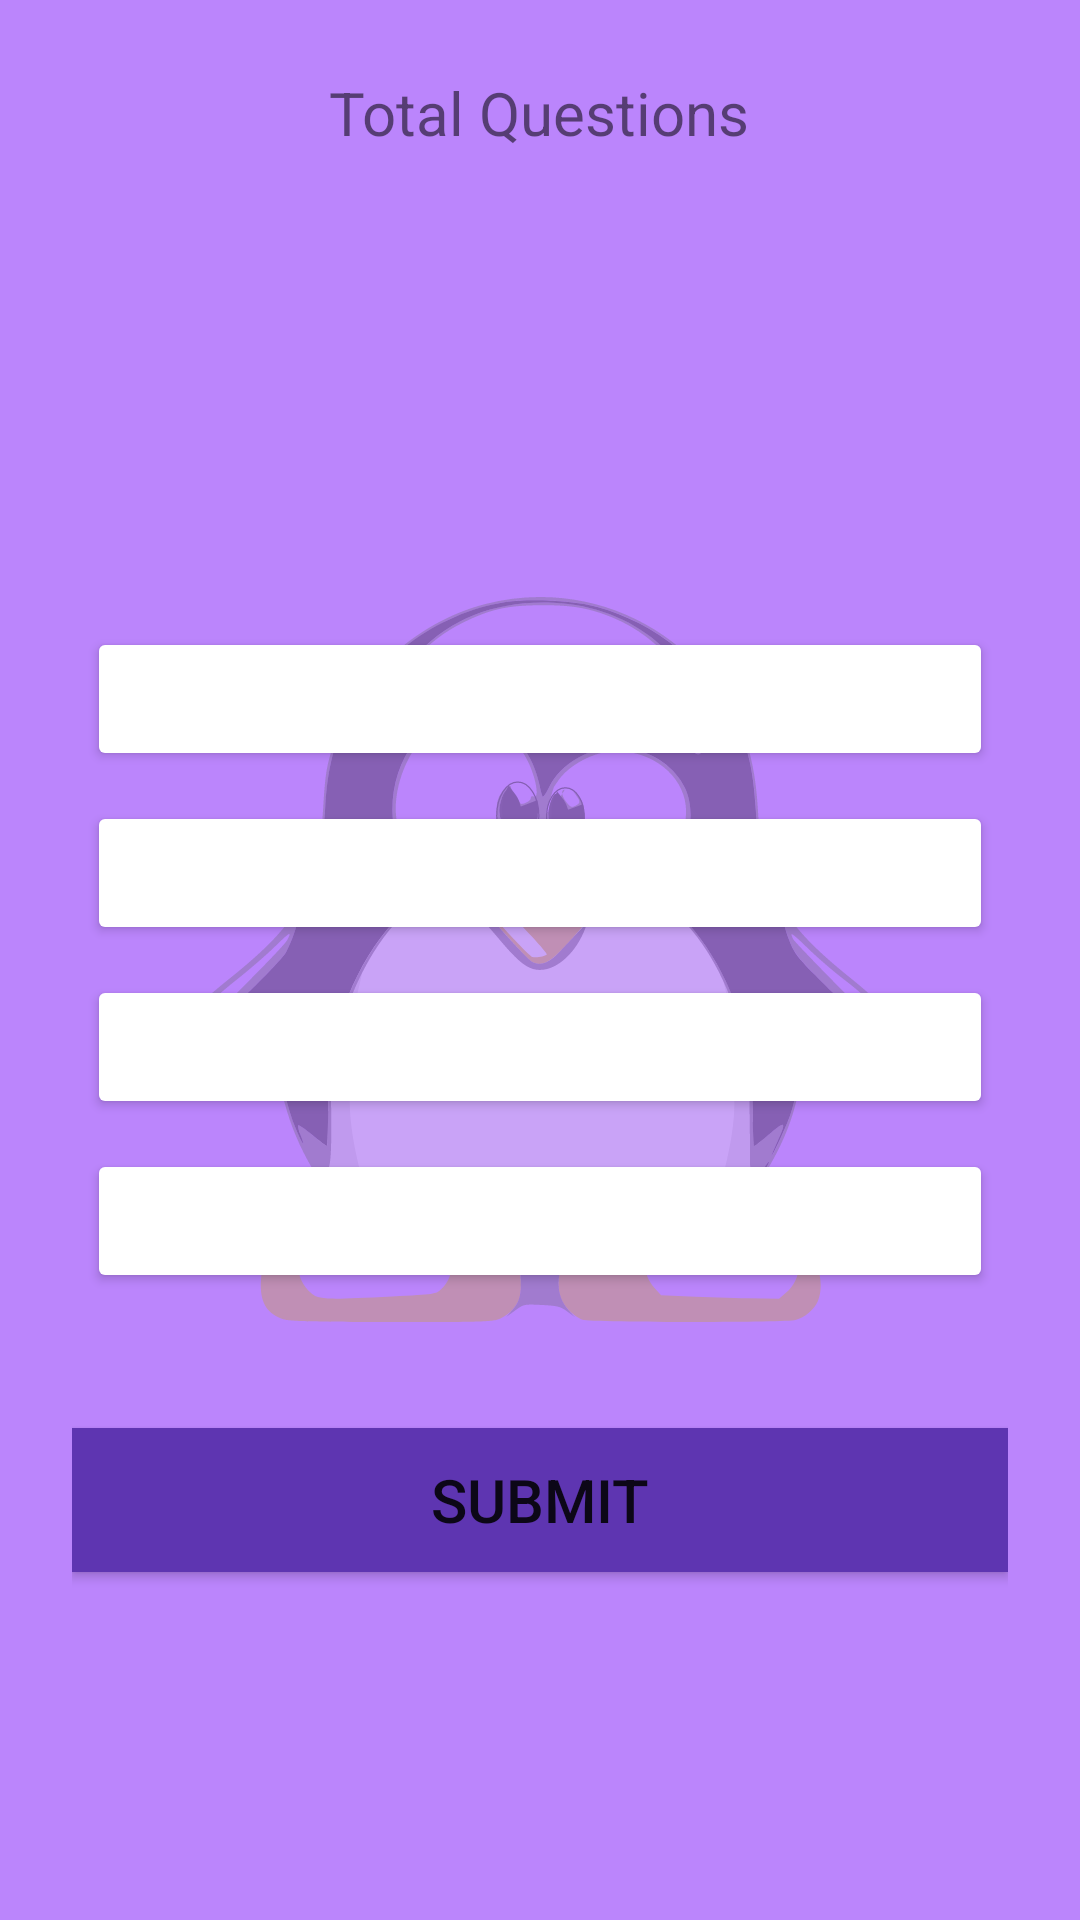

Write the Android layout XML for this screen, with the resource values it uses.
<!-- AndroidManifest.xml: application theme splashScreenTheme -->
<!-- res/layout/quiz_activity.xml -->
<?xml version="1.0" encoding="utf-8"?>
<RelativeLayout xmlns:android="http://schemas.android.com/apk/res/android"
    xmlns:app="http://schemas.android.com/apk/res-auto"
    xmlns:tools="http://schemas.android.com/tools"
    android:layout_width="match_parent"
    android:layout_height="match_parent"
    android:background="#B4BB86FC"
    android:padding="24dp"
    tools:context=".MainActivity">

    <TextView
        android:id="@+id/total_queries"
        android:layout_width="wrap_content"
        android:layout_height="wrap_content"
        android:layout_centerHorizontal="true"
        android:text="@string/total_questions"
        android:textSize="20sp" />

    <TextView
        android:id="@+id/question"
        android:layout_width="366dp"
        android:layout_height="47dp"
        android:layout_above="@id/choices_layout"
        android:layout_below="@+id/total_queries"
        android:layout_marginTop="142dp"
        android:layout_marginBottom="10dp"
        android:text="@string/the_question"
        android:textAlignment="center"
        android:textColor="#5E35B1"
        android:textSize="34sp"
        android:textStyle="bold" />

    <LinearLayout
        android:id="@+id/choices_layout"
        android:layout_width="match_parent"
        android:layout_height="wrap_content"
        android:layout_centerInParent="true"
        android:orientation="vertical">

        <Button
            android:id="@+id/answer_A"
            android:layout_width="match_parent"
            android:layout_height="wrap_content"
            android:layout_margin="5dp"
            android:backgroundTint="@color/white"
            android:text="@string/answer_A"
            android:textColor="@color/black" />

        <Button
            android:id="@+id/answer_B"
            android:layout_width="match_parent"
            android:layout_height="wrap_content"
            android:layout_margin="5dp"
            android:backgroundTint="@color/white"
            android:text="@string/answer_B"
            android:textColor="@color/black" />

        <Button
            android:id="@+id/answer_C"
            android:layout_width="match_parent"
            android:layout_height="wrap_content"
            android:layout_margin="5dp"
            android:backgroundTint="@color/white"
            android:text="@string/answer_C"
            android:textColor="@color/black" />

        <Button
            android:id="@+id/answer_D"
            android:layout_width="match_parent"
            android:layout_height="wrap_content"
            android:layout_margin="5dp"
            android:backgroundTint="@color/white"
            android:text="@string/answer_D"
            android:textColor="@color/black" />

    </LinearLayout>

    <Button
        android:id="@+id/submit_btn"
        android:layout_width="match_parent"
        android:layout_height="wrap_content"
        android:layout_below="@id/choices_layout"
        android:layout_marginTop="40dp"
        android:background="#5E35B1"
        android:text="@string/submit"
        android:textAlignment="center"
        android:textSize="20sp" />

</RelativeLayout>
<!-- resources referenced by this layout -->
<resources>
  <string name="answer_A" />
  <string name="answer_B" />
  <string name="answer_C" />
  <string name="answer_D" />
  <string name="submit">Submit</string>
  <string name="the_question">The Question</string>
  <string name="total_questions">Total Questions</string>
  <style name="splashScreenTheme" parent="Theme.MaterialComponents.Light.NoActionBar">
          <item name="android:windowBackground">@drawable/splash_image</item>
          <item name="android:statusBarColor">@color/purple_200</item>
      </style>
  <!-- drawable splash_image (drawable) -->
  <?xml version="1.0" encoding="utf-8"?>
  <layer-list xmlns:android="http://schemas.android.com/apk/res/android">
  
      <item android:drawable="@color/purple_200" />
  
      <item
          android:drawable="@drawable/tux_g2_svg"
          android:gravity="center" />
  
  </layer-list>
  <!-- drawable tux_g2_svg: vector/xml drawable (drawable, 27275 chars, omitted) -->
  <!-- not gathered from this repository: default colours our renderer supplied (Android Studio template values) -->
  <color name="purple_200">#FFBB86FC</color>
  <color name="black">#FF000000</color>
  <color name="white">#FFFFFFFF</color>
</resources>
